Photos from the image-classification dataset "MRI_PROCESSED" in the GitHub repository JpLimags/MRI_based_brain_tumor_detection. Its 4 classes are: glioma tumor, meningioma tumor, no tumor, pituitary tumor.

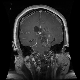
Label: glioma tumor

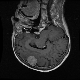
Label: meningioma tumor

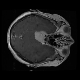
Label: meningioma tumor

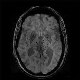
Label: no tumor

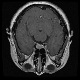
Label: pituitary tumor

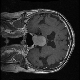
Label: pituitary tumor
